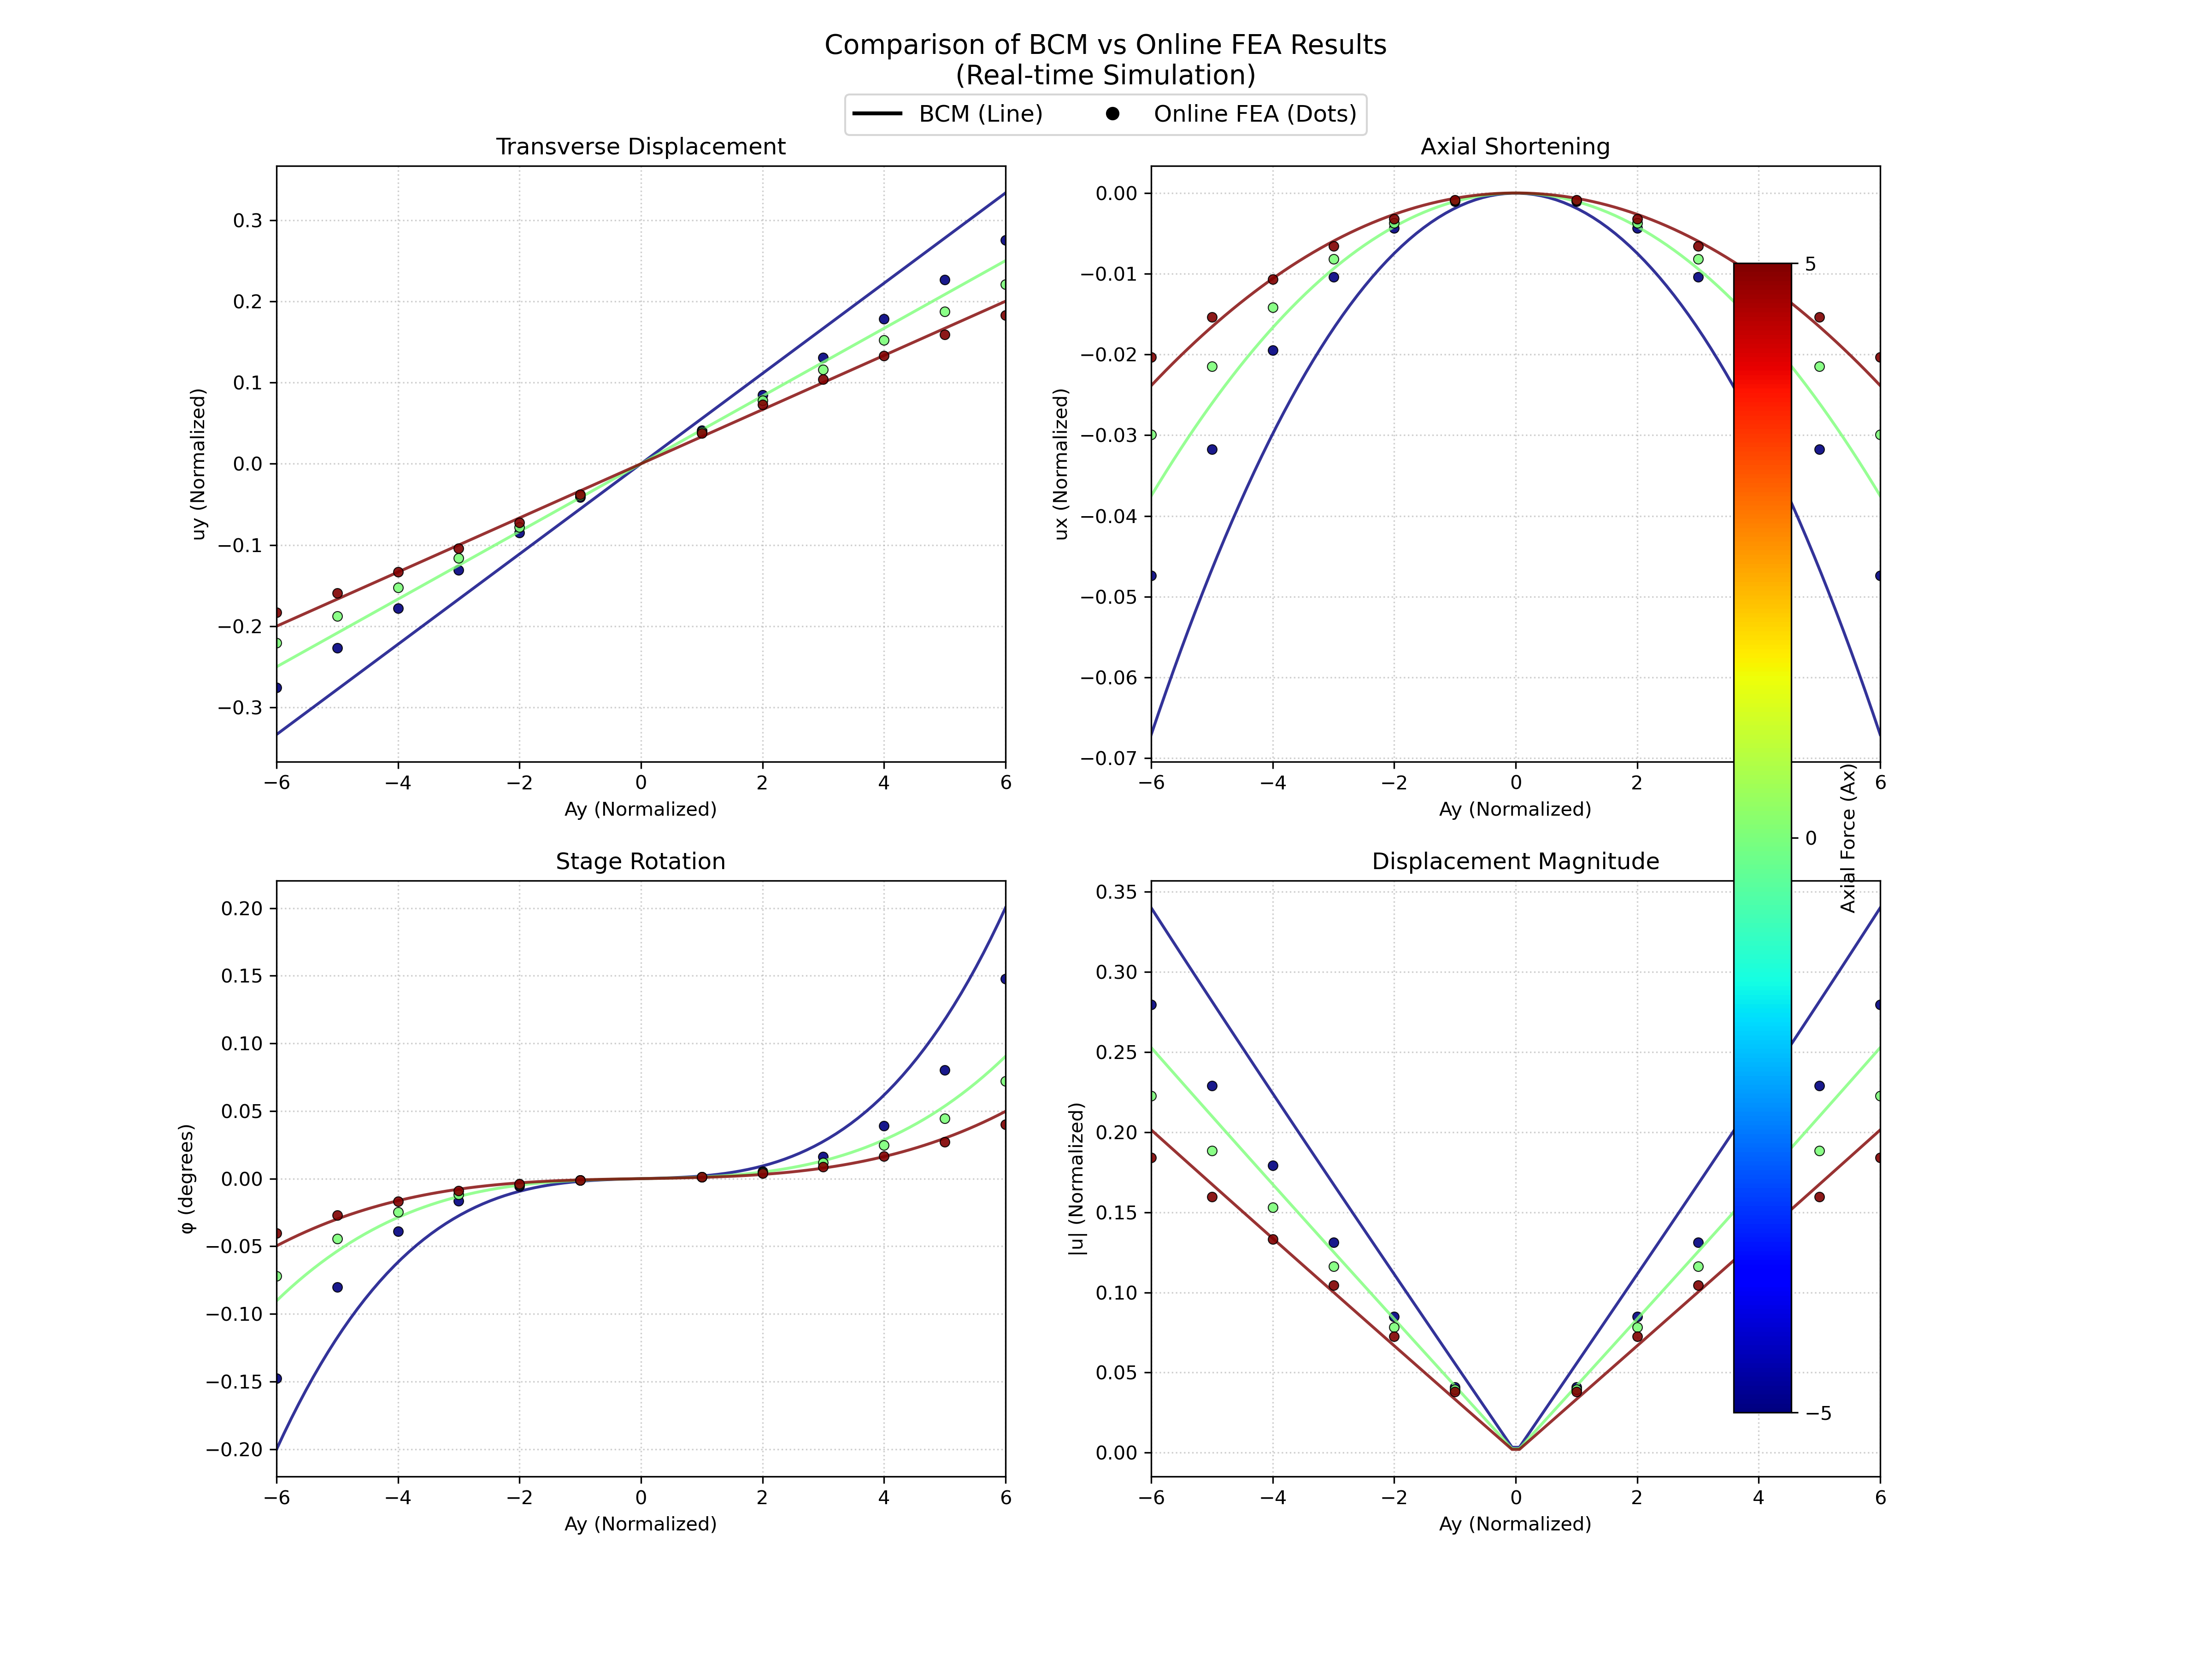

Write the Python code that produced this figure.

import os
import sys
import json
import subprocess
import numpy as np
import matplotlib
matplotlib.use('Agg')
import matplotlib.pyplot as plt
import warnings
warnings.filterwarnings('ignore')

# Add subdirectories to path
SCRIPT_DIR = os.path.dirname(os.path.abspath(__file__))
sys.path.insert(0, os.path.join(SCRIPT_DIR, 'bcm'))
sys.path.insert(0, os.path.join(SCRIPT_DIR, 'fea_models', '2d_beam_dataset'))

# Import BCM
from bcm_parallelogram import BCMParallelogram

# Parameters
W = 0.3
T = 0.008  # T=2mm, L=250mm
L_mm = 250.0

# FreeCAD Detection
FREECAD_CMD = None
freecad_paths = [
    r"C:\Program Files\FreeCAD 1.0\bin\FreeCADCmd.exe",
    r"C:\Program Files\FreeCAD 0.21\bin\FreeCADCmd.exe",
    r"C:\Program Files (x86)\FreeCAD 1.0\bin\FreeCADCmd.exe",
]
for path in freecad_paths:
    if os.path.exists(path):
        FREECAD_CMD = path
        break

def run_online_fea(ax_samples, ay_range_max):
    """Run FEA simulation for specified Ax samples and Ay range."""
    if not FREECAD_CMD:
        print("FreeCAD not found. Cannot run online FEA.")
        return None

    fea_dir = os.path.join(SCRIPT_DIR, 'fea_models', '2d_beam_dataset')
    worker_script = os.path.join(fea_dir, 'fea_worker_2.py')
    config_path = os.path.join(fea_dir, 'temp_online_config.json')
    output_path = os.path.join(fea_dir, 'temp_online_results.json')
    
    # Configure simulation
    # ay_range_max should be positive (mag)
    # n_steps = int(ay_range_max) to get integer steps (assuming 1.0 spacing)
    n_steps = int(abs(ay_range_max))
    
    config = {
        "worker_id": "online_comparison",
        "ax_values": ax_samples,
        "ay_max_pos": float(ay_range_max),
        "ay_max_neg": -float(ay_range_max),
        "n_steps": n_steps,
        "output_file": output_path
    }
    
    print(f"Running FreeCAD simulation for Ax={ax_samples}, Ay +/-{ay_range_max}...")
    print(f"Steps per ramp: {n_steps}")
    
    with open(config_path, 'w') as f:
        json.dump(config, f, indent=2)
        
    try:
        # Run FreeCAD
        result = subprocess.run(
            [FREECAD_CMD, worker_script, config_path],
            capture_output=True,
            text=True,
            cwd=fea_dir,
            timeout=300 # 5 minutes timeout
        )
        
        if result.returncode != 0:
            print("FreeCAD Error:")
            print(result.stderr)
            return None
            
        print("Simulation completed.")
        
        # Load results
        if os.path.exists(output_path):
            with open(output_path, 'r') as f:
                data = json.load(f)
            # Cleanup
            # os.remove(config_path)
            # os.remove(output_path)
            return data
        else:
            print("Output file not found.")
            return None
            
    except Exception as e:
        print(f"Error running simulation: {e}")
        return None

def process_fea_results(data):
    """Organize FEA results by Ax."""
    # Structure: {'ax_val': {'ay': [], 'ux': [], ...}}
    
    results = {}
    for entry in data:
        # Worker returns "Ax" and "Ay" (capitalized)
        ax_val = entry.get('Ax')
        if ax_val is None: continue
        
        # Round to avoid float mismatch
        ax_key = round(ax_val, 2)
        
        if ax_key not in results:
            results[ax_key] = {'ay': [], 'ux': [], 'uy': [], 'phi': [], 'u_mag': []}
            
        # Worker outputs "ux" and "uy" which are ALREADY normalized (Ux/L)
        # "phi" is in degrees
        
        ux_norm = entry.get('ux', 0.0)
        uy_norm = entry.get('uy', 0.0)
        phi_deg = entry.get('phi', 0.0)
        ay_norm = entry.get('Ay', 0.0)
        
        results[ax_key]['ay'].append(ay_norm)
        results[ax_key]['ux'].append(ux_norm)
        results[ax_key]['uy'].append(uy_norm)
        results[ax_key]['phi'].append(phi_deg)
            
    # Calculate mag and sort by ay
    import math
    for ax in results:
        # Sort by ay (since we have pos and neg ramps appended)
        arrays = sorted(zip(results[ax]['ay'], results[ax]['ux'], results[ax]['uy'], results[ax]['phi']))
        # Remove duplicates
        unique_arrays = []
        seen_ay = set()
        for v in arrays:
            ay_rounded = round(v[0], 4)
            if ay_rounded not in seen_ay:
                unique_arrays.append(v)
                seen_ay.add(ay_rounded)
        
        if not unique_arrays: continue
        ay, ux, uy, phi = zip(*unique_arrays)
        
        results[ax]['ay'] = np.array(ay)
        results[ax]['ux'] = np.array(ux)
        results[ax]['uy'] = np.array(uy)
        results[ax]['phi'] = np.array(phi)
        results[ax]['u_mag'] = np.sqrt(results[ax]['ux']**2 + results[ax]['uy']**2)
        
    return results

def run_comparison_online():
    # Parameters
    w = 0.3
    t = 0.008
    Ax_samples = [-5, 0, 5]
    Ay_max = 6.0
    
    # 1. Run Online FEA
    fea_raw_data = run_online_fea(Ax_samples, Ay_max)
    if not fea_raw_data:
        print("Aborting.")
        return

    fea_results = process_fea_results(fea_raw_data)
    
    # 2. Compute BCM (High Res)
    bcm_model = BCMParallelogram(w=w, t=t)
    Ay_hr = np.linspace(-Ay_max, Ay_max, 100)
    
    # 3. Plot
    fig, axes = plt.subplots(2, 2, figsize=(16, 12))
    ax_uy = axes[0, 0]
    ax_ux = axes[0, 1]
    ax_phi = axes[1, 0]
    ax_umag = axes[1, 1]
    
    norm = matplotlib.colors.Normalize(vmin=-5, vmax=5)
    cmap = plt.cm.jet
    
    print("Generating compare_fea_bcm_online.png...")
    
    for Ax in Ax_samples:
        color = cmap(norm(Ax))
        
        # BCM (Line)
        bcm_res = {'ay': [], 'ux': [], 'uy': [], 'phi': [], 'u_mag': []}
        for Ay in Ay_hr:
            res = bcm_model.solve(Ax, Ay, 0)
            if res['success']:
                ux = -(res['u1'] + res['u2']) / 2.0
                uy = res['delta']
                phi = np.degrees(res['phi'])
                bcm_res['ay'].append(Ay)
                bcm_res['ux'].append(ux)
                bcm_res['uy'].append(uy)
                bcm_res['phi'].append(phi)
                bcm_res['u_mag'].append(np.sqrt(ux**2 + uy**2))
        
        # Plot BCM
        ax_uy.plot(bcm_res['ay'], bcm_res['uy'], '-', color=color, lw=1.5, alpha=0.8)
        ax_ux.plot(bcm_res['ay'], bcm_res['ux'], '-', color=color, lw=1.5, alpha=0.8)
        ax_phi.plot(bcm_res['ay'], bcm_res['phi'], '-', color=color, lw=1.5, alpha=0.8)
        ax_umag.plot(bcm_res['ay'], bcm_res['u_mag'], '-', color=color, lw=1.5, alpha=0.8)
        
        # Plot FEA (Dots)
        if Ax in fea_results:
            fr = fea_results[Ax]
            # Use marker 'o', linestyle None
            ax_uy.plot(fr['ay'], fr['uy'], 'o', color=color, markersize=5, alpha=0.9, markeredgecolor='k', markeredgewidth=0.5)
            ax_ux.plot(fr['ay'], fr['ux'], 'o', color=color, markersize=5, alpha=0.9, markeredgecolor='k', markeredgewidth=0.5)
            # Scaling Phi? Worker might return degrees or radians. The processing function should handle it.
            # Assuming GUI uses same worker, let's assume it returns something needing conversion or not.
            # I added conversion logic in process_fea_results if 'phi_rad' key exists.
            ax_phi.plot(fr['ay'], fr['phi'], 'o', color=color, markersize=5, alpha=0.9, markeredgecolor='k', markeredgewidth=0.5)
            ax_umag.plot(fr['ay'], fr['u_mag'], 'o', color=color, markersize=5, alpha=0.9, markeredgecolor='k', markeredgewidth=0.5)

    # Decoration
    titles = [
        (ax_uy, 'Ay (Normalized)', 'uy (Normalized)', 'Transverse Displacement'),
        (ax_ux, 'Ay (Normalized)', 'ux (Normalized)', 'Axial Shortening'),
        (ax_phi, 'Ay (Normalized)', 'φ (degrees)', 'Stage Rotation'),
        (ax_umag, 'Ay (Normalized)', '|u| (Normalized)', 'Displacement Magnitude')
    ]
    
    for ax, xlab, ylab, title in titles:
        ax.set_xlabel(xlab)
        ax.set_ylabel(ylab)
        ax.set_title(title)
        ax.grid(True, linestyle=':', alpha=0.6)
        ax.set_xlim(-Ay_max, Ay_max)
    
    # Legend
    from matplotlib.lines import Line2D
    legend_elements = [
        Line2D([0], [0], color='k', lw=2, label='BCM (Line)'),
        Line2D([0], [0], color='k', marker='o', ls='None', markersize=6, markeredgecolor='k', label='Online FEA (Dots)'),
    ]
    fig.legend(handles=legend_elements, loc='upper center', ncol=2, bbox_to_anchor=(0.5, 0.95), fontsize=12)
    
    # Colorbar
    sm = plt.cm.ScalarMappable(cmap=cmap, norm=norm)
    sm.set_array([])
    cbar = fig.colorbar(sm, ax=axes.ravel().tolist(), shrink=0.9, label='Axial Force (Ax)')
    cbar.set_ticks([-5, 0, 5])
    
    plt.suptitle("Comparison of BCM vs Online FEA Results\n(Real-time Simulation)", y=0.98, fontsize=14)
    plt.subplots_adjust(top=0.90, right=0.85)
    
    plt.savefig('compare_fea_bcm_online.png', dpi=300)
    print("Saved compare_fea_bcm_online.png")

if __name__ == "__main__":
    run_comparison_online()
